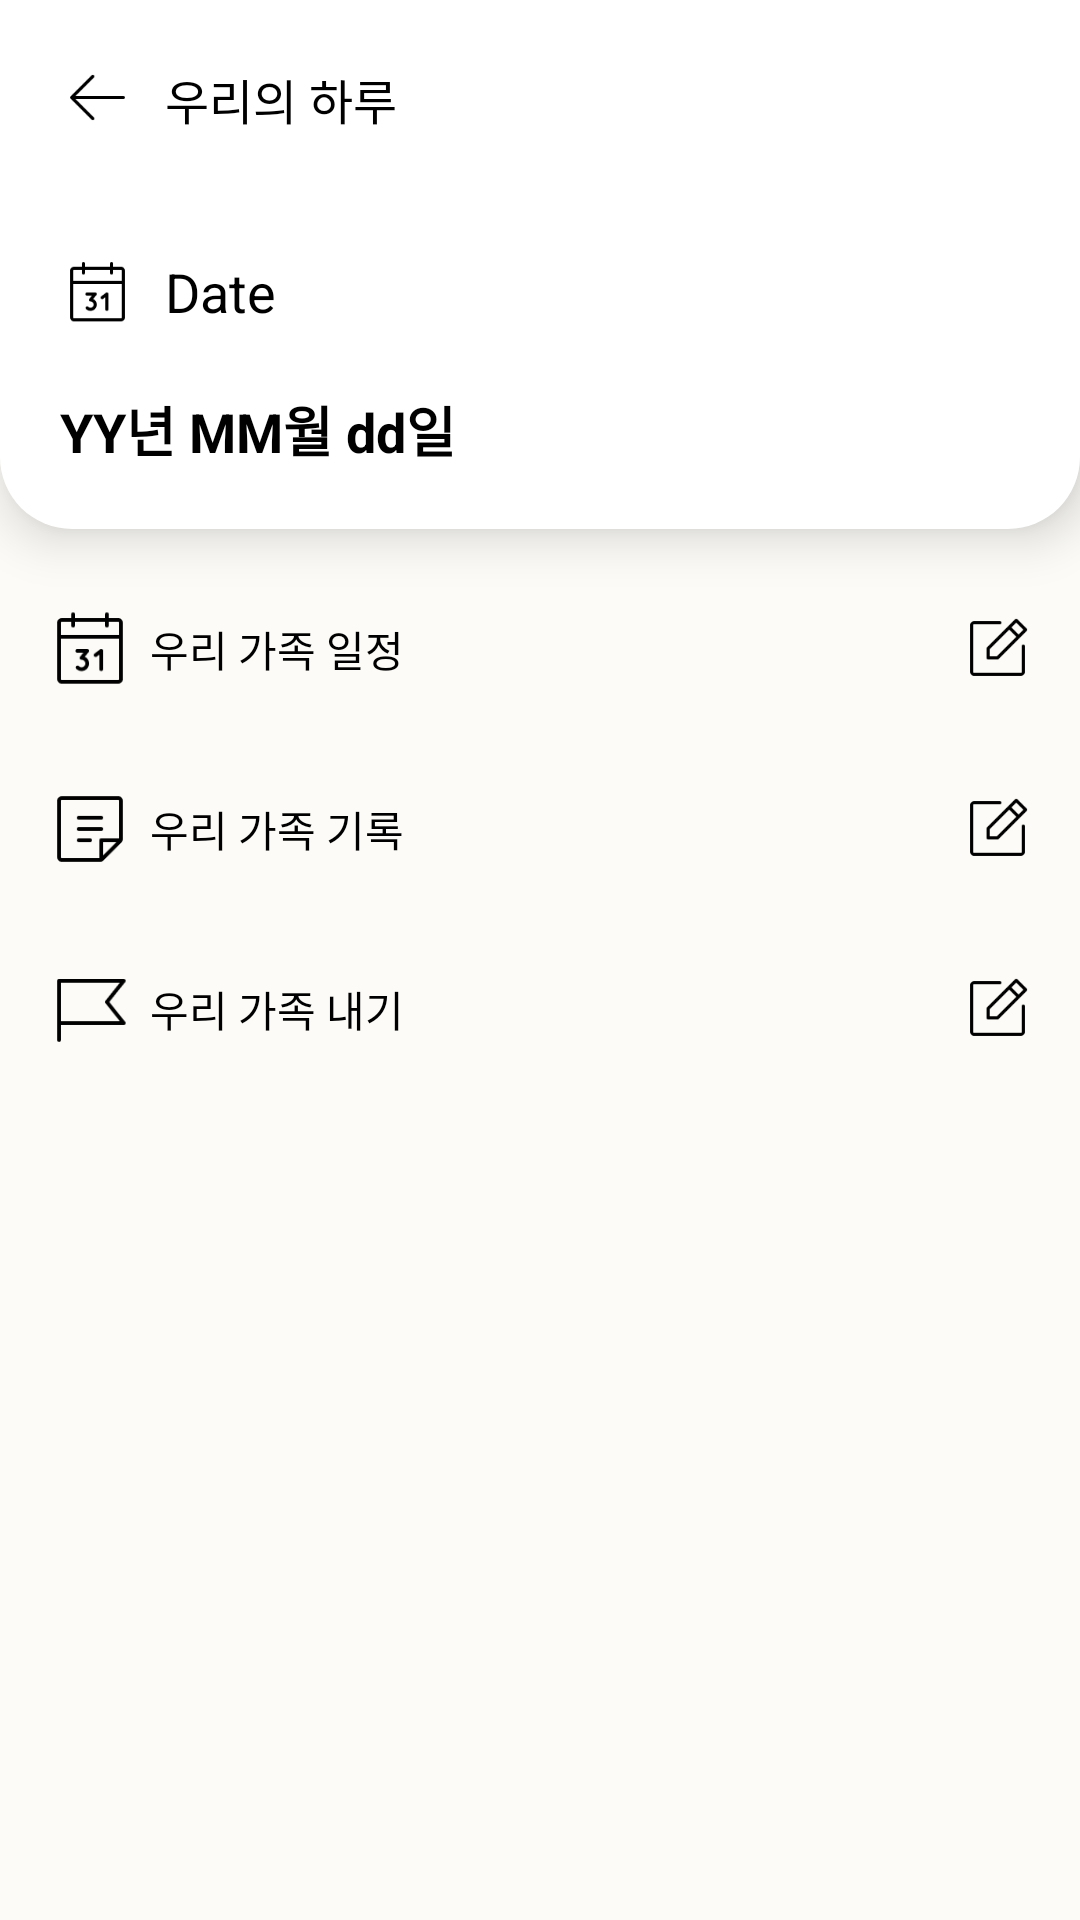

Reconstruct the res/layout file that produces this screen, plus the resources it refers to.
<!-- AndroidManifest.xml: application theme AppTheme -->
<!-- res/layout/main_day.xml -->
<?xml version="1.0" encoding="utf-8"?>
<LinearLayout xmlns:tools="http://schemas.android.com/tools"
    android:layout_width="match_parent"
    android:layout_height="match_parent"
    xmlns:android="http://schemas.android.com/apk/res/android"
    android:orientation="vertical"
    android:background="#FCFBF7">


    <LinearLayout
        android:layout_width="match_parent"
        android:layout_height="wrap_content"
        android:orientation="vertical"
        android:background="@drawable/background_calendar2"
        android:elevation="10dp">

        <LinearLayout
            android:layout_width="match_parent"
            android:layout_height="wrap_content"
            android:padding="20dp">

            <ImageButton
                android:id="@+id/back"
                android:layout_width="25dp"
                android:layout_height="25dp"
                android:src="@drawable/icon_back"
                android:scaleType="fitCenter"
                android:background="@android:color/transparent"/>

            <TextView
                android:layout_width="wrap_content"
                android:layout_height="match_parent"
                android:text="우리의 하루"
                android:textSize="16dp"
                android:textColor="@color/black"
                android:layout_marginLeft="10dp"
                android:layout_marginTop="1dp"
                android:layout_gravity="center">

            </TextView>


        </LinearLayout>

        <LinearLayout
            android:layout_width="match_parent"
            android:layout_height="wrap_content"
            android:orientation="horizontal"
            android:layout_margin="20dp">
            <ImageView
                android:layout_width="25dp"
                android:layout_height="25dp"
                android:background="@drawable/icon_schedule">
            </ImageView>
            <TextView
                android:layout_width="match_parent"
                android:layout_height="wrap_content"
                android:text="Date"
                android:textSize="18dp"
                android:textColor="@color/black"
                android:layout_marginLeft="10dp"
                />

        </LinearLayout>

        <LinearLayout
            android:layout_width="match_parent"
            android:layout_height="wrap_content"
            android:orientation="horizontal"
            android:layout_marginLeft="20dp"
            android:layout_marginBottom="20dp">
            <TextView
                android:id="@+id/clickDate"
                android:layout_width="wrap_content"
                android:layout_height="wrap_content"
                android:text="YY년 MM월 dd일"
                android:textSize="18dp"
                android:textStyle="bold"
                android:textColor="@color/black"
                />
        </LinearLayout>

    </LinearLayout>


    <ScrollView
        android:layout_width="match_parent"
        android:layout_height="match_parent"
        android:layout_marginTop="10dp">

        <LinearLayout
            android:layout_width="match_parent"
            android:layout_height="wrap_content"
            android:orientation="vertical">
            <LinearLayout
                android:layout_width="match_parent"
                android:layout_height="wrap_content"
                android:orientation="vertical">
                <LinearLayout
                    android:layout_width="match_parent"
                    android:layout_height="wrap_content"
                    android:orientation="vertical"
                    android:layout_margin="15dp">
                    <LinearLayout
                        android:layout_width="match_parent"
                        android:layout_height="wrap_content">
                        <ImageView
                            android:layout_width="30dp"
                            android:layout_height="30dp"
                            android:src="@drawable/icon_schedule"
                            android:layout_gravity="center_vertical" />
                        <TextView
                            android:layout_width="wrap_content"
                            android:layout_height="wrap_content"
                            android:text="우리 가족 일정"
                            android:textColor="#000000"
                            android:layout_gravity="center_vertical"
                            android:layout_marginHorizontal="5dp"/>
                        <View
                            android:layout_width="0dp"
                            android:layout_height="0dp"
                            android:layout_weight="1"/>
                        <ImageButton
                            android:id="@+id/scheduleBtn"
                            android:layout_width="25dp"
                            android:layout_height="25dp"
                            android:src="@drawable/icon_writing"
                            android:layout_gravity="center_vertical"
                            android:scaleType="fitXY"
                            android:background="@android:color/transparent"/>
                    </LinearLayout>

                    <androidx.recyclerview.widget.RecyclerView
                        android:id="@+id/recyclerview_day"
                        android:layout_width="match_parent"
                        android:orientation="horizontal"
                        android:layout_height="wrap_content" />

                </LinearLayout>

            </LinearLayout>
            <LinearLayout
                android:layout_width="match_parent"
                android:layout_height="wrap_content"
                android:orientation="vertical">

                <LinearLayout
                    android:layout_width="match_parent"
                    android:layout_height="wrap_content"
                    android:orientation="vertical"
                    android:layout_margin="15dp">

                    <LinearLayout
                        android:layout_width="match_parent"
                        android:layout_height="wrap_content">
                        <ImageView
                            android:layout_width="30dp"
                            android:layout_height="30dp"
                            android:src="@drawable/icon_family"
                            android:layout_gravity="center_vertical" />
                        <TextView
                            android:layout_width="wrap_content"
                            android:layout_height="wrap_content"
                            android:text="우리 가족 기록"
                            android:textColor="#000000"
                            android:layout_gravity="center_vertical"
                            android:layout_marginHorizontal="5dp"/>
                        <View
                            android:layout_width="0dp"
                            android:layout_height="0dp"
                            android:layout_weight="1"/>
                        <ImageButton
                            android:id="@+id/familyBtn"
                            android:layout_width="25dp"
                            android:layout_height="25dp"
                            android:src="@drawable/icon_writing"
                            android:layout_gravity="center_vertical"
                            android:scaleType="fitXY"
                            android:background="@android:color/transparent"/>
                    </LinearLayout>

                    <androidx.recyclerview.widget.RecyclerView
                        android:id="@+id/recyclerview_family"
                        android:layout_width="match_parent"
                        android:layout_height="wrap_content"/>

                </LinearLayout>

            </LinearLayout>
            <LinearLayout
                android:layout_width="match_parent"
                android:layout_height="wrap_content"
                android:orientation="vertical">

                <LinearLayout
                    android:layout_width="match_parent"
                    android:layout_height="wrap_content"
                    android:orientation="vertical"
                    android:layout_margin="15dp">

                    <LinearLayout
                        android:layout_width="match_parent"
                        android:layout_height="wrap_content">
                        <ImageView
                            android:layout_width="30dp"
                            android:layout_height="30dp"
                            android:src="@drawable/icon_game"
                            android:layout_gravity="center_vertical" />
                        <TextView
                            android:layout_width="wrap_content"
                            android:layout_height="wrap_content"
                            android:text="우리 가족 내기"
                            android:textColor="#000000"
                            android:layout_gravity="center_vertical"
                            android:layout_marginHorizontal="5dp"/>
                        <View
                            android:layout_width="0dp"
                            android:layout_height="0dp"
                            android:layout_weight="1"/>
                        <ImageButton
                            android:id="@+id/gameBtn"
                            android:layout_width="25dp"
                            android:layout_height="25dp"
                            android:src="@drawable/icon_writing"
                            android:layout_gravity="center_vertical"
                            android:scaleType="fitXY"
                            android:background="@android:color/transparent"/>
                    </LinearLayout>

                    <androidx.recyclerview.widget.RecyclerView
                        android:id="@+id/recyclerview_game"
                        android:layout_width="match_parent"
                        android:layout_height="wrap_content"/>

                </LinearLayout>

            </LinearLayout>

        </LinearLayout>
    </ScrollView>
</LinearLayout>
<!-- resources referenced by this layout -->
<resources>
  <color name="black">#FF000000</color>
  <!-- drawable background_calendar2 (drawable) -->
  <?xml version="1.0" encoding="utf-8"?>
  <shape xmlns:android="http://schemas.android.com/apk/res/android"
      android:padding="10dp"
      android:shape="rectangle" >
      <solid android:color="#FFF" />
      <corners
          android:bottomLeftRadius="24dp"
          android:bottomRightRadius="24dp"/>
  
  </shape>
  <!-- drawable icon_back: png bitmap (drawable, 397 bytes) -->
  <!-- drawable icon_family: png bitmap (drawable, 583 bytes) -->
  <!-- drawable icon_game: png bitmap (drawable, 611 bytes) -->
  <!-- drawable icon_schedule: png bitmap (drawable, 839 bytes) -->
  <!-- drawable icon_writing: png bitmap (drawable, 714 bytes) -->
  <style name="AppTheme" parent="Theme.MaterialComponents.Light.NoActionBar">
          
          <item name="colorPrimary">@color/bright_yellow</item>
          <item name="colorPrimaryVariant">@color/black</item>
          <item name="colorOnPrimary">@color/light_yellow</item>
          
          <item name="colorSecondary">@color/teal_200</item>
          <item name="colorSecondaryVariant">@color/representative</item>
          <item name="colorOnSecondary">@color/black</item>
          
          <item name="android:statusBarColor" tools:targetApi="l">?attr/colorPrimaryVariant</item>
          
          <item name="android:windowActionBar">false</item>
          <item name="windowNoTitle">true</item>
          <item name="bottomSheetDialogTheme">@style/AppBottomSheetDialogTheme</item>
  
  
  
          <item name="android:windowBackground">@color/light_yellow</item>
  
      </style>
  <color name="bright_yellow">#F5C364</color>
  <color name="light_yellow">#FCFBF7</color>
  <color name="teal_200">#FF03DAC5</color>
  <color name="representative">#F5FAFF</color>
  <style name="AppBottomSheetDialogTheme" parent="Theme.Design.Light.BottomSheetDialog">
          <item name="bottomSheetStyle">@style/AppModalStyle</item>
      </style>
  <style name="AppModalStyle" parent="Widget.Design.BottomSheet.Modal">
  
      </style>
</resources>
